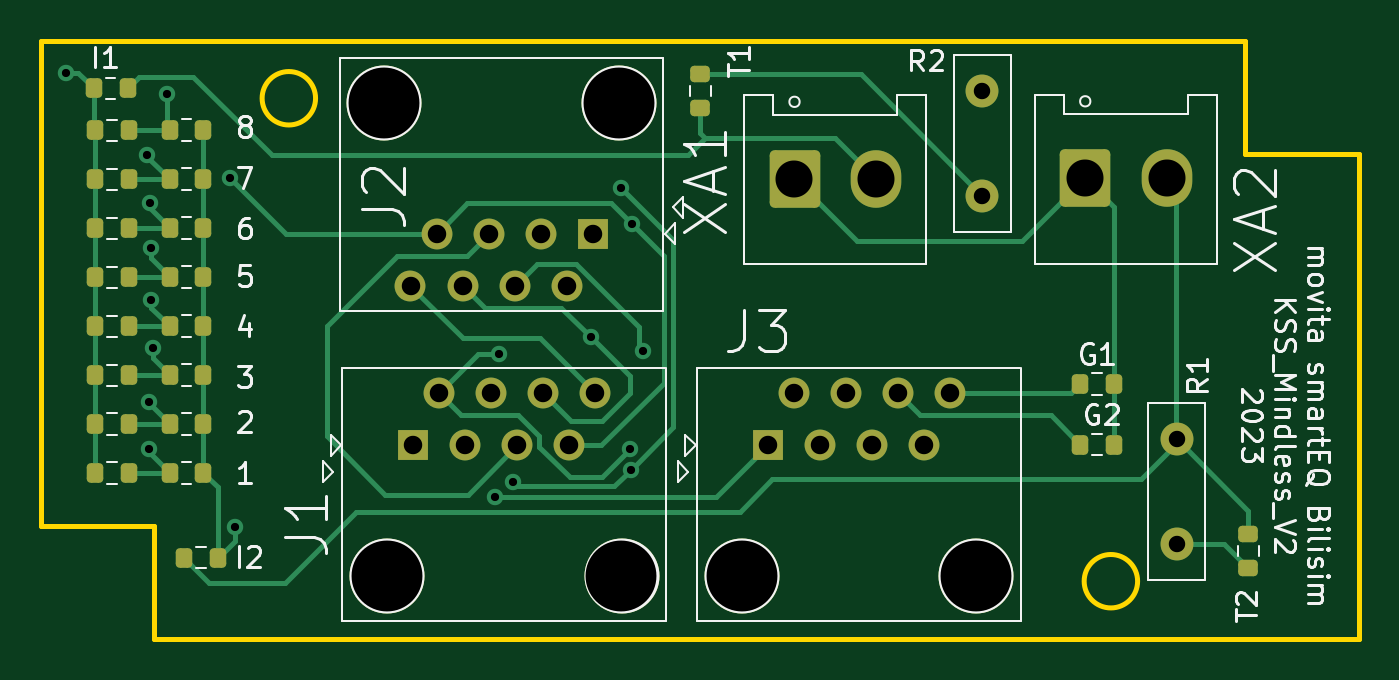
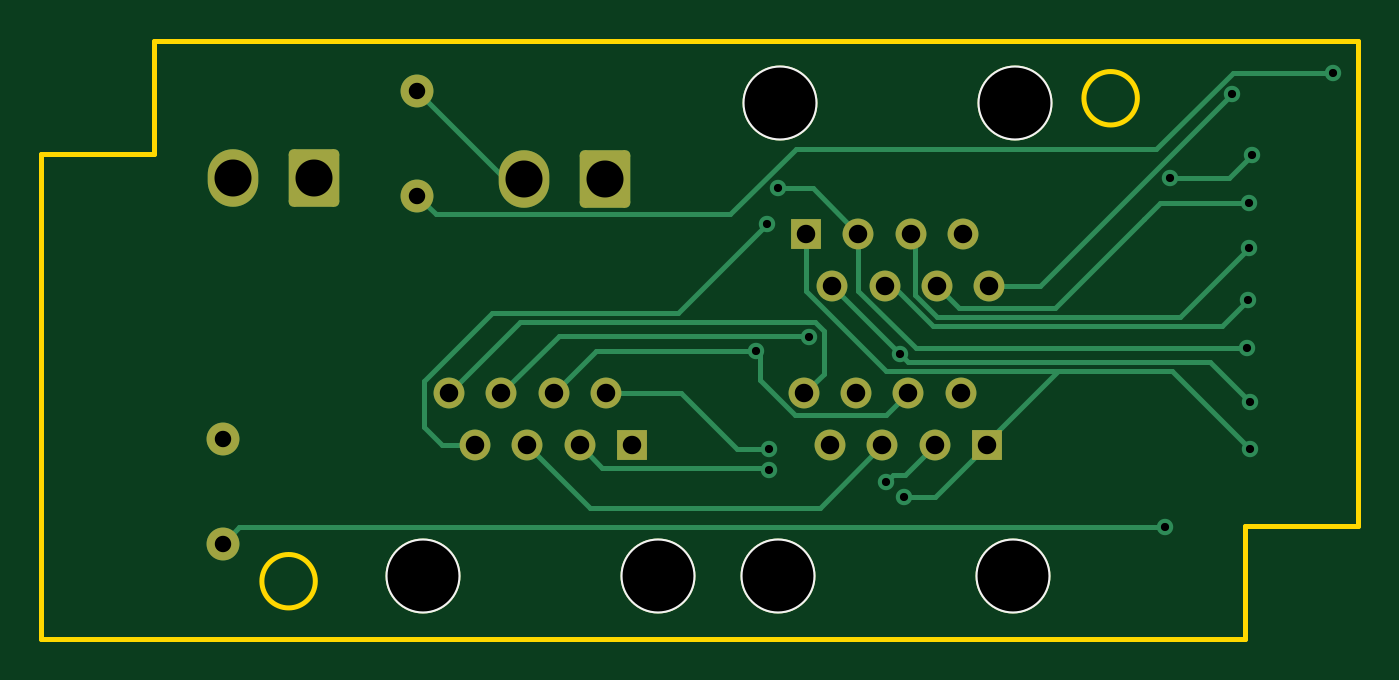
Circuit board: 11 layer files. Board 64.1 x 29.1 mm.
- bottom_copper: KSS-B_Cu.gbr (8857 bytes)
- bottom_mask: KSS-B_Mask.gbr (2401 bytes)
- paste: KSS-B_Paste.gbr (482 bytes)
- bottom_silk: KSS-B_Silkscreen.gbr (712 bytes)
- outline: KSS-Edge_Cuts.gbr (1062 bytes)
- top_copper: KSS-F_Cu.gbr (15203 bytes)
- top_mask: KSS-F_Mask.gbr (4355 bytes)
- paste: KSS-F_Paste.gbr (2966 bytes)
- top_silk: KSS-F_Silkscreen.gbr (39963 bytes)
- drill: KSS-NPTH.drl (465 bytes)
- drill: KSS-PTH.drl (1356 bytes)

=== bottom_copper: KSS-B_Cu.gbr (8857 bytes, source omitted) ===
=== bottom_mask: KSS-B_Mask.gbr (2401 bytes, source withheld) ===
=== paste: KSS-B_Paste.gbr ===
%TF.GenerationSoftware,KiCad,Pcbnew,7.99.0-1900-g89780d353a*%
%TF.CreationDate,2023-07-25T10:26:20+03:00*%
%TF.ProjectId,KSS,4b53532e-6b69-4636-9164-5f7063625858,rev?*%
%TF.SameCoordinates,Original*%
%TF.FileFunction,Paste,Bot*%
%TF.FilePolarity,Positive*%
%FSLAX46Y46*%
G04 Gerber Fmt 4.6, Leading zero omitted, Abs format (unit mm)*
G04 Created by KiCad (PCBNEW 7.99.0-1900-g89780d353a) date 2023-07-25 10:26:20*
%MOMM*%
%LPD*%
G01*
G04 APERTURE LIST*
G04 APERTURE END LIST*
M02*

=== bottom_silk: KSS-B_Silkscreen.gbr ===
%TF.GenerationSoftware,KiCad,Pcbnew,7.99.0-1900-g89780d353a*%
%TF.CreationDate,2023-07-25T10:26:20+03:00*%
%TF.ProjectId,KSS,4b53532e-6b69-4636-9164-5f7063625858,rev?*%
%TF.SameCoordinates,Original*%
%TF.FileFunction,Legend,Bot*%
%TF.FilePolarity,Positive*%
%FSLAX46Y46*%
G04 Gerber Fmt 4.6, Leading zero omitted, Abs format (unit mm)*
G04 Created by KiCad (PCBNEW 7.99.0-1900-g89780d353a) date 2023-07-25 10:26:20*
%MOMM*%
%LPD*%
G01*
G04 APERTURE LIST*
%ADD10C,3.650000*%
G04 APERTURE END LIST*
D10*
%TO.C,J3*%
X127244500Y-102100000D03*
X138674500Y-102100000D03*
%TD*%
%TO.C,J1*%
X109972500Y-102100000D03*
X121402500Y-102100000D03*
%TD*%
%TO.C,J2*%
X121294500Y-79088600D03*
X109864500Y-79088600D03*
%TD*%
M02*

=== outline: KSS-Edge_Cuts.gbr ===
%TF.GenerationSoftware,KiCad,Pcbnew,7.99.0-1900-g89780d353a*%
%TF.CreationDate,2023-07-25T10:26:21+03:00*%
%TF.ProjectId,KSS,4b53532e-6b69-4636-9164-5f7063625858,rev?*%
%TF.SameCoordinates,Original*%
%TF.FileFunction,Profile,NP*%
%FSLAX46Y46*%
G04 Gerber Fmt 4.6, Leading zero omitted, Abs format (unit mm)*
G04 Created by KiCad (PCBNEW 7.99.0-1900-g89780d353a) date 2023-07-25 10:26:21*
%MOMM*%
%LPD*%
G01*
G04 APERTURE LIST*
%TA.AperFunction,Profile*%
%ADD10C,0.250000*%
%TD*%
G04 APERTURE END LIST*
D10*
X157265200Y-81556000D02*
X151765200Y-81556000D01*
X93165200Y-76056000D02*
X151765200Y-76056000D01*
X151765200Y-81556000D02*
X151765200Y-76056000D01*
X146515200Y-102356000D02*
G75*
G03*
X146515200Y-102356000I-1300000J0D01*
G01*
X98665200Y-99656000D02*
X98665200Y-105156000D01*
X157265200Y-81556000D02*
X157265200Y-105156000D01*
X93165200Y-99656000D02*
X93165200Y-76056000D01*
X157265200Y-105156000D02*
X98665200Y-105156000D01*
X93165200Y-99656000D02*
X98665200Y-99656000D01*
X106515200Y-78856000D02*
G75*
G03*
X106515200Y-78856000I-1300000J0D01*
G01*
M02*

=== top_copper: KSS-F_Cu.gbr (15203 bytes, source omitted) ===
=== top_mask: KSS-F_Mask.gbr ===
%TF.GenerationSoftware,KiCad,Pcbnew,7.99.0-1900-g89780d353a*%
%TF.CreationDate,2023-07-25T10:26:20+03:00*%
%TF.ProjectId,KSS,4b53532e-6b69-4636-9164-5f7063625858,rev?*%
%TF.SameCoordinates,Original*%
%TF.FileFunction,Soldermask,Top*%
%TF.FilePolarity,Negative*%
%FSLAX46Y46*%
G04 Gerber Fmt 4.6, Leading zero omitted, Abs format (unit mm)*
G04 Created by KiCad (PCBNEW 7.99.0-1900-g89780d353a) date 2023-07-25 10:26:20*
%MOMM*%
%LPD*%
G01*
G04 APERTURE LIST*
G04 Aperture macros list*
%AMRoundRect*
0 Rectangle with rounded corners*
0 $1 Rounding radius*
0 $2 $3 $4 $5 $6 $7 $8 $9 X,Y pos of 4 corners*
0 Add a 4 corners polygon primitive as box body*
4,1,4,$2,$3,$4,$5,$6,$7,$8,$9,$2,$3,0*
0 Add four circle primitives for the rounded corners*
1,1,$1+$1,$2,$3*
1,1,$1+$1,$4,$5*
1,1,$1+$1,$6,$7*
1,1,$1+$1,$8,$9*
0 Add four rect primitives between the rounded corners*
20,1,$1+$1,$2,$3,$4,$5,0*
20,1,$1+$1,$4,$5,$6,$7,0*
20,1,$1+$1,$6,$7,$8,$9,0*
20,1,$1+$1,$8,$9,$2,$3,0*%
G04 Aperture macros list end*
%ADD10C,1.600000*%
%ADD11C,3.650000*%
%ADD12R,1.500000X1.500000*%
%ADD13C,1.500000*%
%ADD14RoundRect,0.200000X0.200000X0.275000X-0.200000X0.275000X-0.200000X-0.275000X0.200000X-0.275000X0*%
%ADD15RoundRect,0.200000X-0.200000X-0.275000X0.200000X-0.275000X0.200000X0.275000X-0.200000X0.275000X0*%
%ADD16RoundRect,0.200000X0.275000X-0.200000X0.275000X0.200000X-0.275000X0.200000X-0.275000X-0.200000X0*%
%ADD17RoundRect,0.200000X-0.275000X0.200000X-0.275000X-0.200000X0.275000X-0.200000X0.275000X0.200000X0*%
%ADD18RoundRect,0.250000X-0.980000X-1.150000X0.980000X-1.150000X0.980000X1.150000X-0.980000X1.150000X0*%
%ADD19O,2.460000X2.800000*%
G04 APERTURE END LIST*
D10*
%TO.C,R2*%
X138960000Y-78525000D03*
X138960000Y-83605000D03*
%TD*%
D11*
%TO.C,J3*%
X127244500Y-102100000D03*
X138674500Y-102100000D03*
D12*
X128514500Y-95750000D03*
D13*
X129784500Y-93210000D03*
X131054500Y-95750000D03*
X132324500Y-93210000D03*
X133594500Y-95750000D03*
X134864500Y-93210000D03*
X136134500Y-95750000D03*
X137404500Y-93210000D03*
%TD*%
D14*
%TO.C,P8*%
X97430000Y-97100000D03*
X95780000Y-97100000D03*
%TD*%
%TO.C,P2*%
X97430000Y-82802408D03*
X95780000Y-82802408D03*
%TD*%
%TO.C,P3*%
X97430000Y-85185340D03*
X95780000Y-85185340D03*
%TD*%
D15*
%TO.C,P10*%
X99410000Y-82782408D03*
X101060000Y-82782408D03*
%TD*%
D10*
%TO.C,R1*%
X148410000Y-95455000D03*
X148410000Y-100535000D03*
%TD*%
D15*
%TO.C,P11*%
X99410000Y-85165340D03*
X101060000Y-85165340D03*
%TD*%
D14*
%TO.C,I1*%
X97365000Y-78370000D03*
X95715000Y-78370000D03*
%TD*%
D15*
%TO.C,I2*%
X100105000Y-101210000D03*
X101755000Y-101210000D03*
%TD*%
D14*
%TO.C,P7*%
X97430000Y-94717068D03*
X95780000Y-94717068D03*
%TD*%
D15*
%TO.C,P9*%
X99410000Y-80399476D03*
X101060000Y-80399476D03*
%TD*%
%TO.C,P14*%
X99410000Y-92314136D03*
X101060000Y-92314136D03*
%TD*%
D16*
%TO.C,T1*%
X125240000Y-79335000D03*
X125240000Y-77685000D03*
%TD*%
D17*
%TO.C,T2*%
X151910000Y-100055000D03*
X151910000Y-101705000D03*
%TD*%
D14*
%TO.C,P1*%
X97430000Y-80419476D03*
X95780000Y-80419476D03*
%TD*%
D18*
%TO.C,XA1*%
X129820600Y-82779400D03*
D19*
X133780600Y-82779400D03*
%TD*%
D14*
%TO.C,P6*%
X97430000Y-92334136D03*
X95780000Y-92334136D03*
%TD*%
D11*
%TO.C,J1*%
X109972500Y-102100000D03*
X121402500Y-102100000D03*
D12*
X111242500Y-95750000D03*
D13*
X112512500Y-93210000D03*
X113782500Y-95750000D03*
X115052500Y-93210000D03*
X116322500Y-95750000D03*
X117592500Y-93210000D03*
X118862500Y-95750000D03*
X120132500Y-93210000D03*
%TD*%
D11*
%TO.C,J2*%
X121294500Y-79088600D03*
X109864500Y-79088600D03*
D12*
X120024500Y-85438600D03*
D13*
X118754500Y-87978600D03*
X117484500Y-85438600D03*
X116214500Y-87978600D03*
X114944500Y-85438600D03*
X113674500Y-87978600D03*
X112404500Y-85438600D03*
X111134500Y-87978600D03*
%TD*%
D18*
%TO.C,XA2*%
X143967200Y-82754000D03*
D19*
X147927200Y-82754000D03*
%TD*%
D14*
%TO.C,P4*%
X97430000Y-87568272D03*
X95780000Y-87568272D03*
%TD*%
D15*
%TO.C,P16*%
X99410000Y-97080000D03*
X101060000Y-97080000D03*
%TD*%
%TO.C,P15*%
X99410000Y-94697068D03*
X101060000Y-94697068D03*
%TD*%
D14*
%TO.C,P5*%
X97430000Y-89951204D03*
X95780000Y-89951204D03*
%TD*%
D15*
%TO.C,G2*%
X143715000Y-95710000D03*
X145365000Y-95710000D03*
%TD*%
%TO.C,P13*%
X99410000Y-89931204D03*
X101060000Y-89931204D03*
%TD*%
%TO.C,P12*%
X99410000Y-87548272D03*
X101060000Y-87548272D03*
%TD*%
%TO.C,G1*%
X143715000Y-92760000D03*
X145365000Y-92760000D03*
%TD*%
M02*

=== paste: KSS-F_Paste.gbr (2966 bytes, source withheld) ===
=== top_silk: KSS-F_Silkscreen.gbr (39963 bytes, source omitted) ===
=== drill: KSS-NPTH.drl ===
M48
; DRILL file {KiCad 7.99.0-1900-g89780d353a} date 2023-07-25T10:26:22+0300
; FORMAT={-:-/ absolute / inch / decimal}
; #@! TF.CreationDate,2023-07-25T10:26:22+03:00
; #@! TF.GenerationSoftware,Kicad,Pcbnew,7.99.0-1900-g89780d353a
; #@! TF.FileFunction,NonPlated,1,2,NPTH
FMAT,2
INCH
; #@! TA.AperFunction,NonPlated,NPTH,ComponentDrill
T1C0.1358
%
G90
G05
T1
X4.3254Y-3.1137
X4.3296Y-4.0197
X4.7754Y-3.1137
X4.7796Y-4.0197
X5.0096Y-4.0197
X5.4596Y-4.0197
T0
M30

=== drill: KSS-PTH.drl ===
M48
; DRILL file {KiCad 7.99.0-1900-g89780d353a} date 2023-07-25T10:26:22+0300
; FORMAT={-:-/ absolute / inch / decimal}
; #@! TF.CreationDate,2023-07-25T10:26:22+03:00
; #@! TF.GenerationSoftware,Kicad,Pcbnew,7.99.0-1900-g89780d353a
; #@! TF.FileFunction,Plated,1,2,PTH
FMAT,2
INCH
; #@! TA.AperFunction,Plated,PTH,ViaDrill
T1C0.0157
; #@! TA.AperFunction,Plated,PTH,ComponentDrill
T2C0.0315
; #@! TA.AperFunction,Plated,PTH,ComponentDrill
T3C0.0354
; #@! TA.AperFunction,Plated,PTH,ComponentDrill
T4C0.0709
%
G90
G05
T1
X3.7157Y-3.0555
X3.8713Y-3.2126
X3.8748Y-3.687
X3.8748Y-3.7764
X3.8764Y-3.3043
X3.8776Y-3.3917
X3.8791Y-3.4913
X3.8819Y-3.5831
X3.9098Y-3.0969
X4.029Y-3.2564
X4.0386Y-3.926
X4.5378Y-3.8682
X4.5452Y-3.5941
X4.5724Y-3.8396
X4.7207Y-3.5624
X4.7795Y-3.276
X4.7965Y-3.7764
X4.7974Y-3.8163
X4.8Y-3.3453
X4.8209Y-3.5878
T2
X5.4709Y-3.0915
X5.4709Y-3.2915
X5.8429Y-3.7581
X5.8429Y-3.9581
T3
X4.3754Y-3.4637
X4.3796Y-3.7697
X4.4254Y-3.3637
X4.4296Y-3.6697
X4.4754Y-3.4637
X4.4796Y-3.7697
X4.5254Y-3.3637
X4.5296Y-3.6697
X4.5754Y-3.4637
X4.5796Y-3.7697
X4.6254Y-3.3637
X4.6296Y-3.6697
X4.6754Y-3.4637
X4.6796Y-3.7697
X4.7254Y-3.3637
X4.7296Y-3.6697
X5.0596Y-3.7697
X5.1096Y-3.6697
X5.1596Y-3.7697
X5.2096Y-3.6697
X5.2596Y-3.7697
X5.3096Y-3.6697
X5.3596Y-3.7697
X5.4096Y-3.6697
T4
X5.111Y-3.259
X5.267Y-3.259
X5.668Y-3.258
X5.8239Y-3.258
T0
M30

